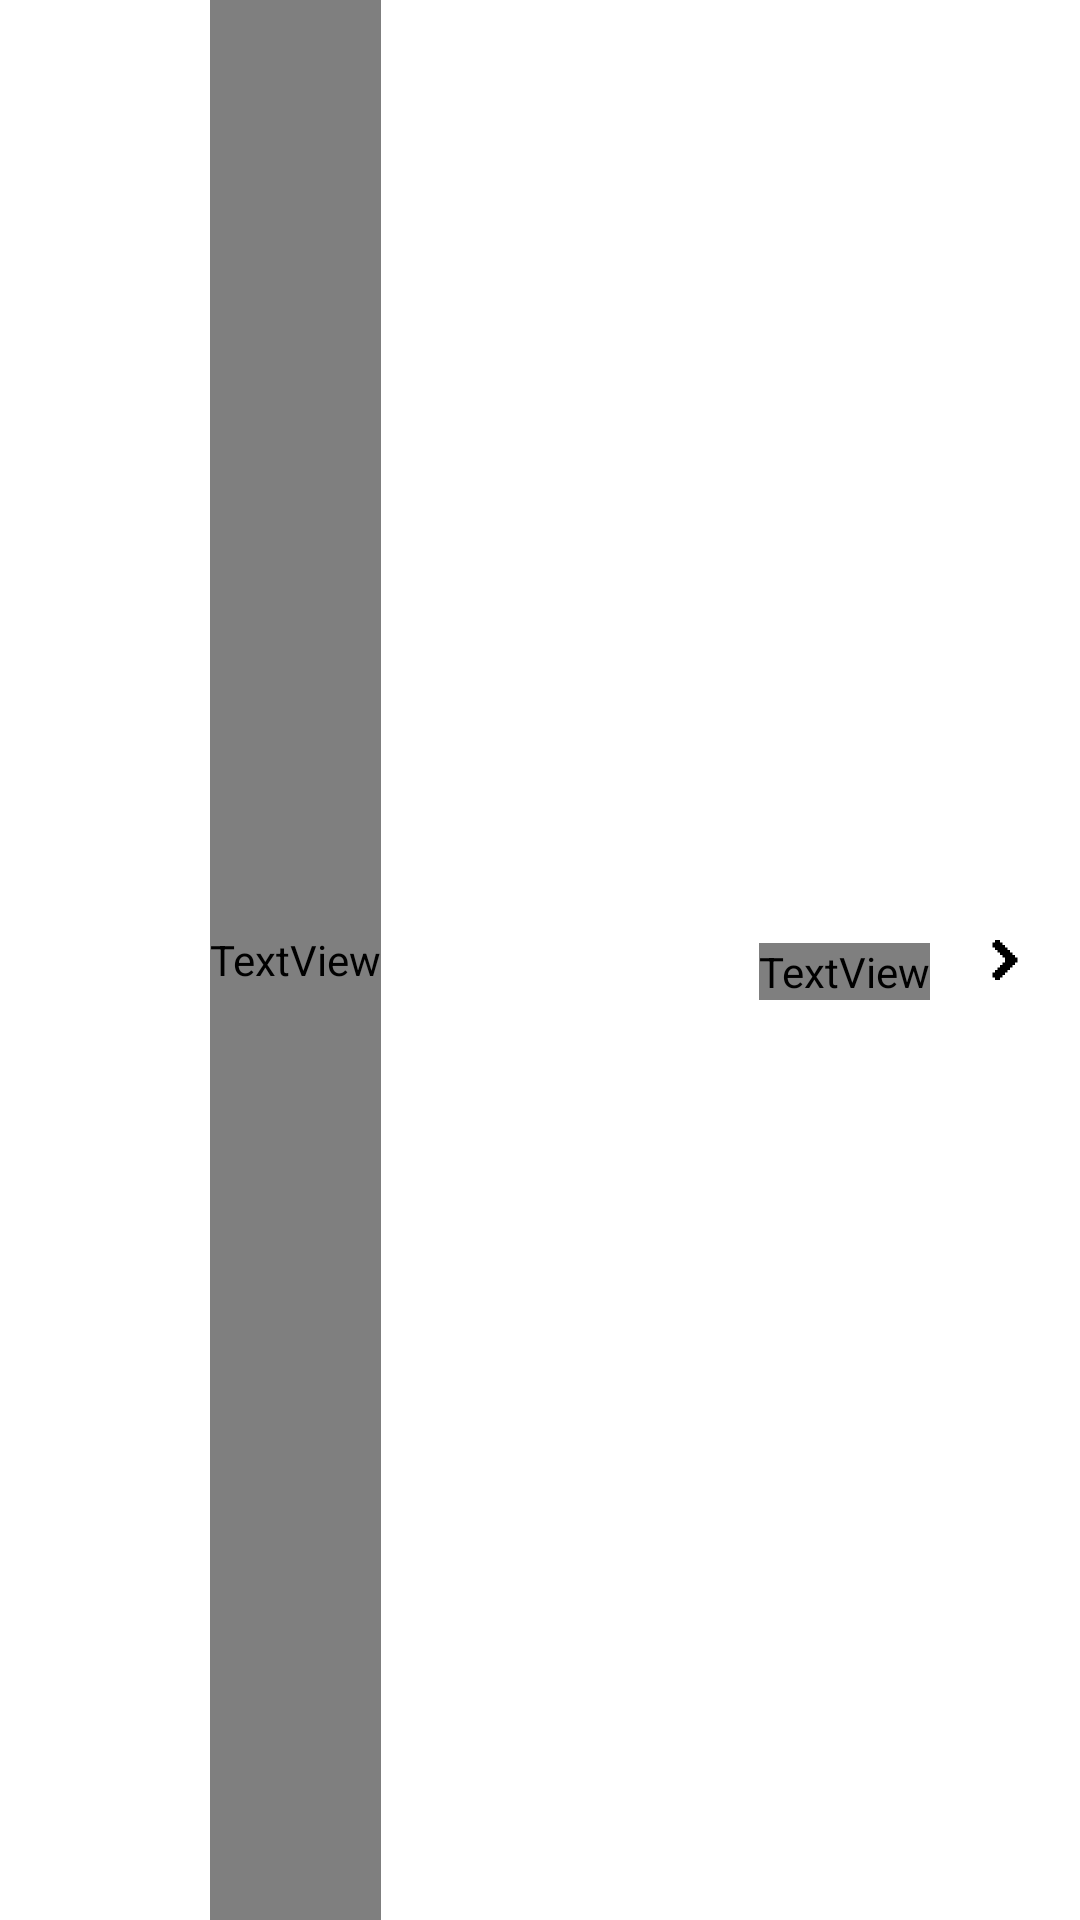

The Android layout XML behind this screen, and the referenced resources:
<!-- AndroidManifest.xml: application theme Theme.CoinCraft -->
<!-- res/layout/expense_layout.xml -->
<?xml version="1.0" encoding="utf-8"?>
<androidx.constraintlayout.widget.ConstraintLayout xmlns:android="http://schemas.android.com/apk/res/android"
    xmlns:app="http://schemas.android.com/apk/res-auto"
    xmlns:tools="http://schemas.android.com/tools"
    android:layout_width="match_parent"
    android:layout_height="wrap_content"
    android:background="@color/white">

    <ImageView
        android:id="@+id/imageView"
        android:layout_width="70dp"
        android:layout_height="100dp"
        android:paddingVertical="35dp"
        android:src="@drawable/purchase"
        app:layout_constraintBottom_toBottomOf="parent"
        app:layout_constraintStart_toStartOf="parent"
        app:layout_constraintTop_toTopOf="parent" />

    <TextView
        android:id="@+id/expense_category"
        android:layout_width="wrap_content"
        android:layout_height="match_parent"
        android:fontFamily="@font/silkscreen"
        android:text="@string/category"
        android:textSize="20sp"
        app:layout_constraintBottom_toBottomOf="parent"
        app:layout_constraintStart_toEndOf="@+id/imageView"
        app:layout_constraintTop_toTopOf="parent" />

    <TextView
        android:id="@+id/expense_amount"
        android:layout_width="wrap_content"
        android:layout_height="wrap_content"
        android:fontFamily="@font/silkscreen"
        android:text="@string/balance"
        android:textSize="15sp"
        app:layout_constraintBottom_toBottomOf="parent"
        app:layout_constraintEnd_toStartOf="@+id/details_button"
        app:layout_constraintTop_toTopOf="parent"
        app:layout_constraintVertical_bias="0.506" />

    <ImageButton
        android:id="@+id/details_button"
        android:layout_width="50dp"
        android:layout_height="100dp"
        android:background="@color/transparent"
        android:paddingHorizontal="15dp"
        android:paddingVertical="40dp"
        android:scaleType="centerCrop"
        android:src="@drawable/angle_right"
        app:layout_constraintBottom_toBottomOf="parent"
        app:layout_constraintEnd_toEndOf="parent"
        app:layout_constraintTop_toTopOf="parent" />

</androidx.constraintlayout.widget.ConstraintLayout>
<!-- resources referenced by this layout -->
<resources>
  <color name="transparent">#00000000</color>
  <color name="white">#FFFFFFFF</color>
  <!-- drawable angle_right (drawable) -->
  <vector xmlns:android="http://schemas.android.com/apk/res/android"
      android:width="48dp"
      android:height="48dp"
      android:viewportWidth="48"
      android:viewportHeight="48">
    <path
        android:pathData="M14,38V34H16V32H18V30H20V28H22V26H24V22H22V20H20V18H18V16H16V14H14V10H16V8H20V10H22V12H24V14H26V16H28V18H30V20H32V22H34V26H32V28H30V30H28V32H26V34H24V36H22V38H20V40H16V38H14Z"
        android:fillColor="#000000"/>
  </vector>
  <string name="balance">Balance</string>
  <string name="category">Category</string>
  <style name="Theme.CoinCraft" parent="Base.Theme.CoinCraft" />
  <style name="Base.Theme.CoinCraft" parent="Theme.Material3.DayNight.NoActionBar">
          
          
      </style>
</resources>
